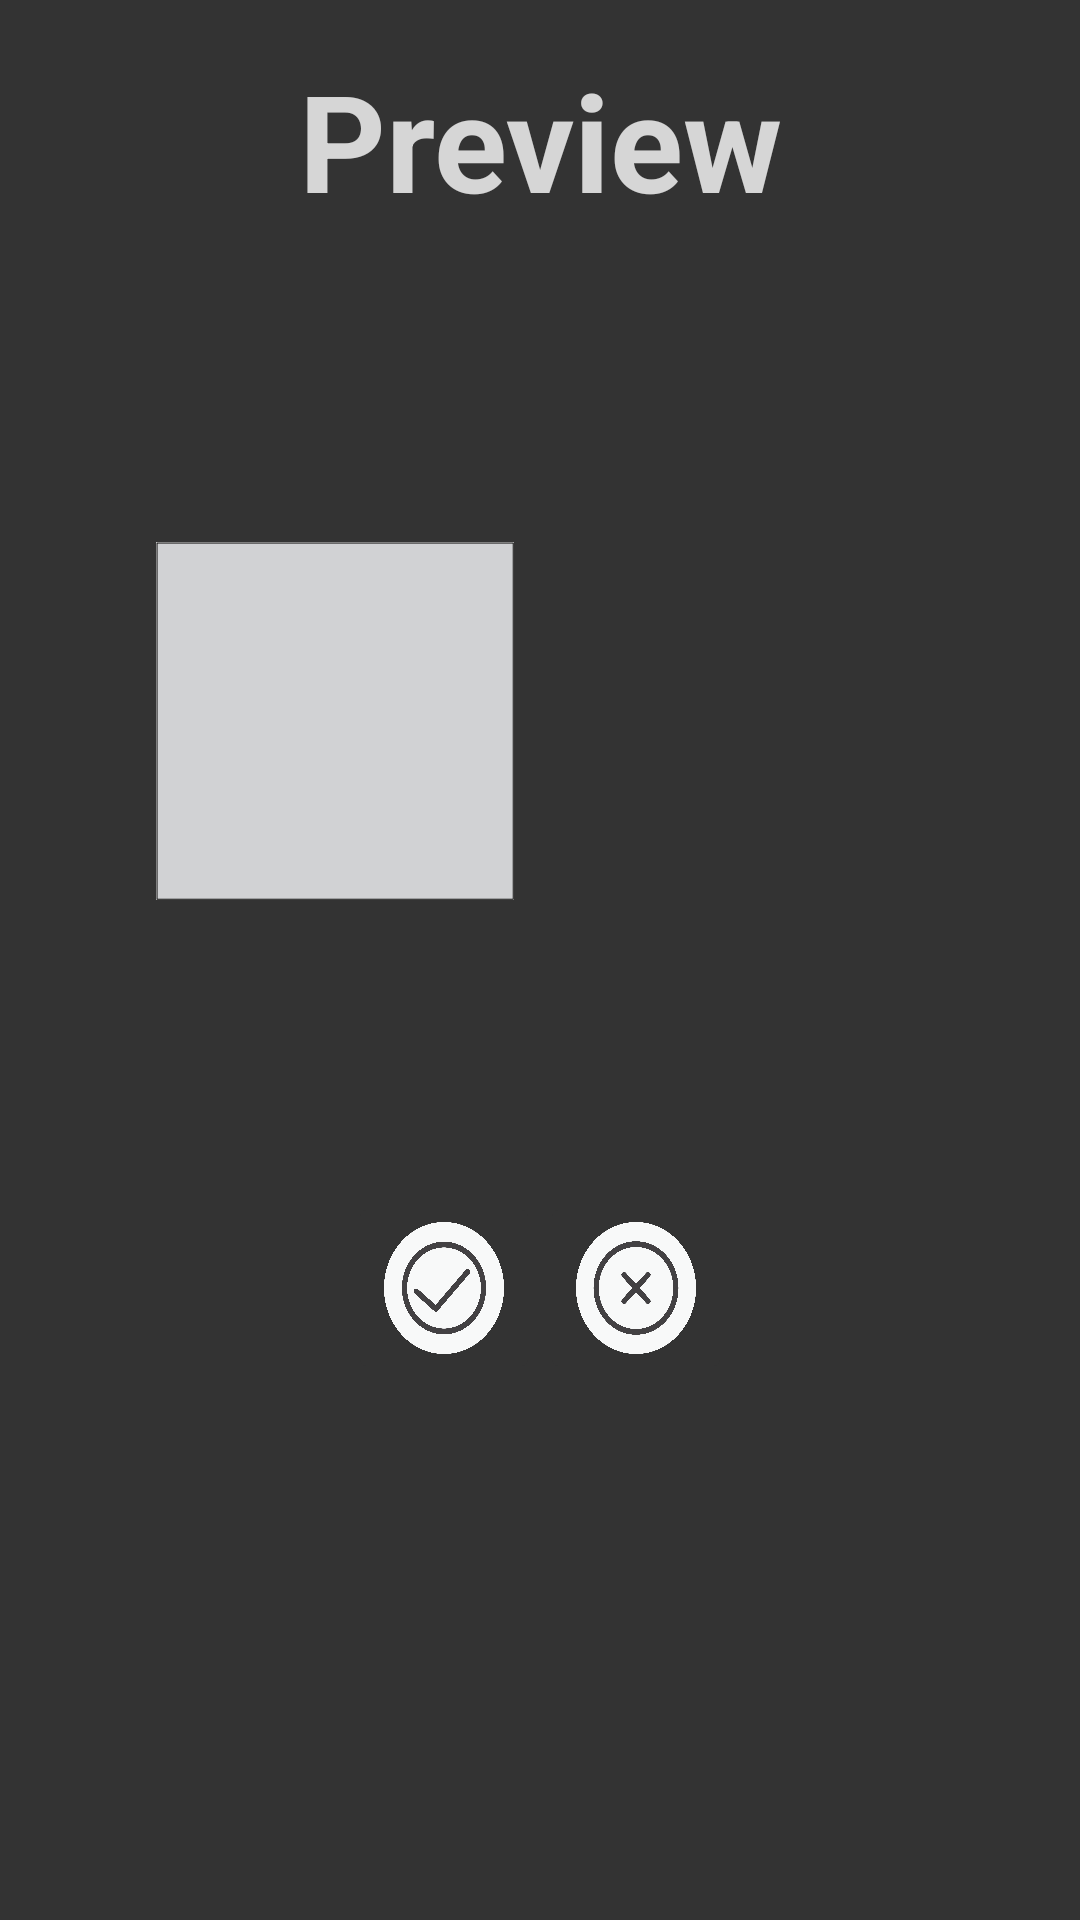

Produce the Android XML layout that renders to this screen, including the resource entries it uses.
<!-- AndroidManifest.xml: application theme Theme.AppCompat.Light.NoActionBar -->
<!-- res/layout/activity_preview.xml -->
<?xml version="1.0" encoding="utf-8"?>
<LinearLayout xmlns:android="http://schemas.android.com/apk/res/android"
    xmlns:tools="http://schemas.android.com/tools"
    android:orientation="vertical"
    android:layout_width="match_parent"
    android:layout_height="match_parent"
    android:background="#333333"
    android:weightSum="1"
    tools:context=".PreviewActivity">


    <LinearLayout
    android:layout_width="fill_parent"
    android:layout_height="50dp"
    android:layout_gravity="center"
    android:layout_marginTop="50px"
    android:layout_marginBottom="50px"
    android:layout_marginLeft="10px"
    android:layout_marginRight="10px"
    >
    <TextView
        android:layout_width="match_parent"
        android:layout_height="wrap_content"
        android:text="Preview"
        android:gravity="center"
        android:textColor="#ccffffff"
        android:textSize="45dp"
        android:fontFamily="roboto"
        android:textStyle="bold" />

    </LinearLayout>

    <ImageView
    android:id="@+id/imagePreview"
    android:layout_width="wrap_content"
    android:layout_height="314dp"
    android:src="@drawable/quad3"
    android:layout_marginRight="150px"
    android:layout_marginLeft="150px" />


    <LinearLayout
        android:layout_width="wrap_content"
        android:layout_height="wrap_content"
        android:layout_gravity="center"
        android:background="#333333"
        android:orientation="horizontal">

        <ImageButton
            android:id="@+id/tick"
            android:layout_width="64dp"
            android:layout_height="64dp"
            android:backgroundTint="#333333"
            android:contentDescription="@string/tick"
            android:scaleType="fitXY"
            android:src="@drawable/ok" />

        <ImageButton
            android:id="@+id/modifica"
            android:layout_width="64dp"
            android:layout_height="64dp"
            android:scaleType="fitXY"


            android:backgroundTint="#333333"
            android:contentDescription="@string/modify"
            android:src="@drawable/modifica" />

    </LinearLayout>

</LinearLayout>
<!-- resources referenced by this layout -->
<resources>
  <!-- drawable modifica: png bitmap (drawable-nodpi, 85175 bytes) -->
  <!-- drawable ok: png bitmap (drawable-nodpi, 91534 bytes) -->
  <!-- drawable quad3: png bitmap (drawable-nodpi, 1502 bytes) -->
  <string name="modify">Modify your draw</string>
  <string name="tick">Send to web</string>
</resources>
